Run: headless pygame with SDL's dummy video driver; simulated clock (each Clock.tick advances the game by its frame time, no real sleeping); random seed 0; keys injected as events and as key.get_pressed() state; no mouse input.
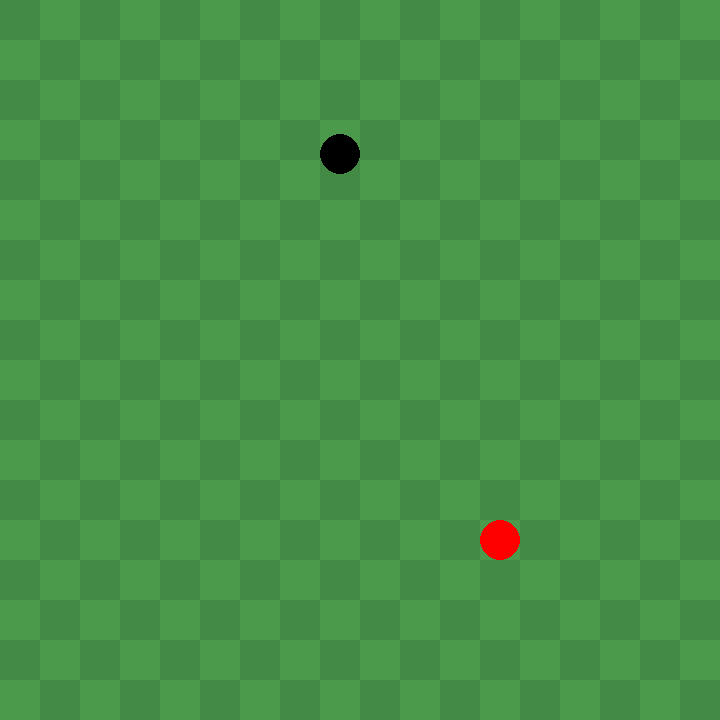
Frame 1 of 3 · flips 1–60 · no input
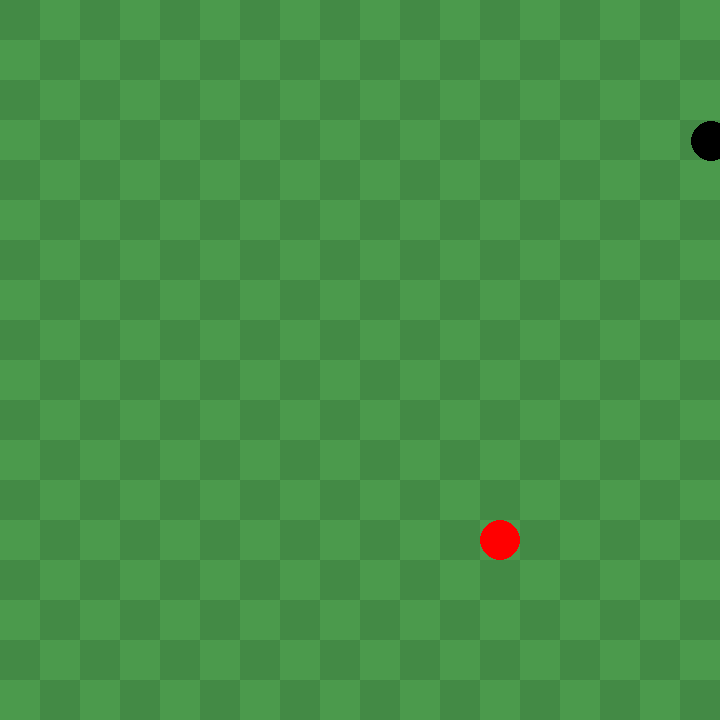
Frame 2 of 3 · flips 61–180 · tapped SPACE, RETURN · held RIGHT (→), D
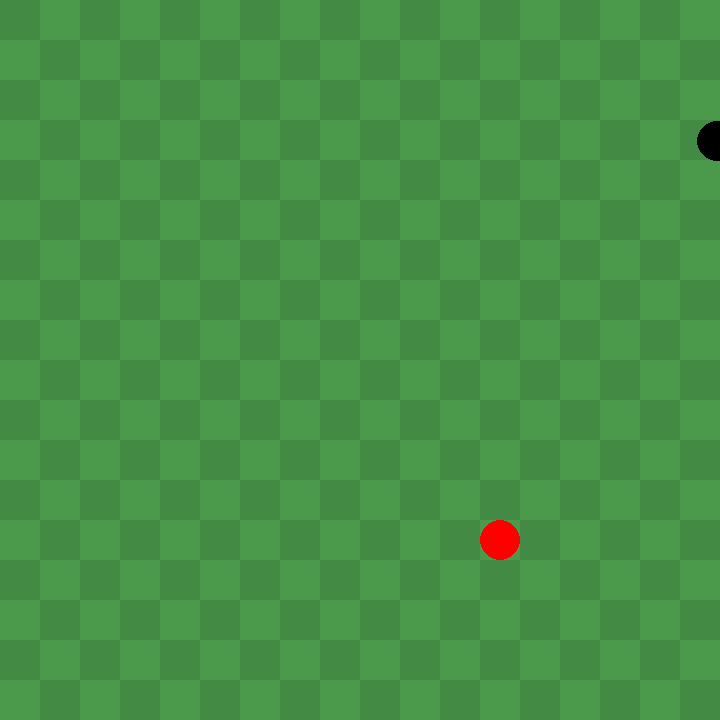
Frame 3 of 3 · flips 181–300 · held DOWN (↓), S (game ended)

The pygame program that drew these frames:

import pygame
import random

pygame.init()
#Taille ecran de jeu
ecran = pygame.display.set_mode((720,720))
clock = pygame.time.Clock()
running = True

#Delta time (permet de faire des frame par secondes)
#Temps ecoule depuis la derniere frame
dt = 0

#Position de depart en frames.
snake = [pygame.Vector2(340, 340)]
#Taille du cercle noir
player_radius = 20
#Couleur du cercle
player_color = "black"
#Score initial
score = 0

#Taille des pommes en frames
circle_radius = 20

# Mouvement initial
mouvement = pygame.Vector2(0, -1)
prochain_mouvement = pygame.Vector2(0, -1)

vitesse = 200 #pixels/sec

taille_case = 40 #pixels

# position des pommes avec les cases
colonnes = ecran.get_width() // taille_case
lignes = ecran.get_height() // taille_case

pomme_col = random.randint(0, colonnes - 1)
pomme_ligne = random.randint(0, lignes - 1)

pomme_x = pomme_col * taille_case + taille_case / 2
pomme_y = pomme_ligne * taille_case + taille_case / 2

circle_pos = pygame.Vector2(pomme_x, pomme_y)


while running:
    for event in pygame.event.get():
        if event.type == pygame.QUIT:
            running = False

    #couleur de fond avant ajout de quadrillé.
    ecran.fill((75, 154, 76))

    #Tracer quadrillé
    #Pour chaque pixel de 0 à la largeur de l'ecran, a chaque 40 pixels y se passe ce quil y a dans le for loop.
    for x in range(0, ecran.get_width(), taille_case):
        for y in range(0, ecran.get_height(), taille_case):
            # Si le pixel x/40 + pixel y/40, modulo 2 = 0, cest pair. On colore.
            if (x // taille_case + y // taille_case) % 2 == 0:
                # Fait un carree sur ecran, couleur, x est 40 pixels, y est 40 pixels.
                pygame.draw.rect(ecran, (67, 138, 69), (x, y, taille_case, taille_case))
   
    pygame.draw.circle(ecran, "red", circle_pos, circle_radius)
    pygame.display.set_caption(f"score: {score}")
    for segment in snake:
        pygame.draw.circle(ecran, player_color, segment, player_radius)

    # mouvement avec touches
    touches = pygame.key.get_pressed()
    if touches[pygame.K_w]:
        prochain_mouvement = pygame.Vector2(0, -1)
    if touches[pygame.K_s]:
        prochain_mouvement = pygame.Vector2(0, 1)
    if touches[pygame.K_a]:
        prochain_mouvement = pygame.Vector2(-1, 0)
    if touches[pygame.K_d]:
        prochain_mouvement = pygame.Vector2(1, 0)

    #Serpent avance de 3,2 pixels par frame(image) et ca va à 60 images par secondes.
    #pour déterminer la marge de tolerance pour tourner pcq à 60 fps, ca se peut qu'on skip le centre.
    marge_centre_max = vitesse * dt - 1 #Peut pas descendre plus bas que moins 1 sans affecter le gameplay.
    #               x     -        20,    modulo    40
    position_x = (snake[0].x - taille_case / 2) % taille_case #Si on est au centre = 0
    #               y     -        20,    modulo    40
    position_y = (snake[0].y - taille_case / 2) % taille_case

    #marge_x est TRUE si position_x est <= a notre marge_max OU si >= 40 - marge_max
    # marge_x est TRUE si ca vaut 0,1,2 ou 37, 38, 39
    marge_x = position_x <= marge_centre_max or position_x >= taille_case - marge_centre_max
    marge_y = position_y <= marge_centre_max or position_y >= taille_case - marge_centre_max
    
    # Si marge_x et marge_y sont TRUE
    if marge_x and marge_y:
        #change la direction du snake
        mouvement = prochain_mouvement

    # La position du joueur + une direction et vitesse de deplacement.
    new_head = snake[0] + mouvement * vitesse * dt
    snake.insert(0, new_head)
    snake.pop()

    # collision
    distance = snake[0].distance_to(circle_pos)
    if distance <= player_radius + circle_radius:
        
        pomme_col = random.randint(0, colonnes - 1)
        pomme_ligne = random.randint(0, lignes - 1)

        pomme_x = pomme_col * taille_case + taille_case / 2
        pomme_y = pomme_ligne * taille_case + taille_case / 2

        circle_pos = pygame.Vector2(pomme_x, pomme_y)
       
        for i in range(10):
                snake.append(snake[-1])
        vitesse += 10
        score += 1
        
    
    # Si le joueur sort de l'ecran, le jeu se termine.
    if snake[0].x >= ecran.get_width() or snake[0].x <= 0 or snake[0].y >= ecran.get_height() or snake[0].y <= 0:
        running = False

    
    pygame.display.flip()
    dt = clock.tick(60) / 1000 #16 msec entre chaque frame

pygame.quit()
